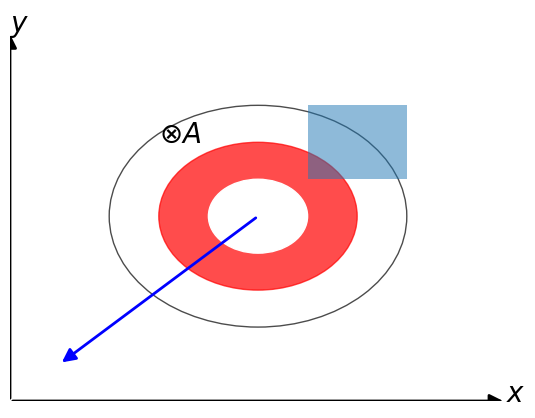

Write the Python code that produced this figure.
import matplotlib.pyplot as plt
import matplotlib.patches as mp


def misc2d(ax):
    """
    Function that uses matplotlib patches to draw common shapes
    The input is a matplotlib ax-object.

    Examples of shapes can be found here:
    http://matplotlib.org/examples/shapes_and_collections/artist_reference.html
    """
    # Simple text which can take latex-expressions and therefore be used to plot symbols.
    ax.text(0.3, 0.7, r'$\otimes A$', fontsize=20)
    # Circle shape which needs: center(x,y), radius.
    ax.add_patch(mp.Circle((0.5,0.5), radius=0.3, color='k', alpha=0.7, fill=False))
    ax.add_patch(mp.Circle((0.5,0.5), radius=0.2, color='r', alpha=0.7))
    ax.add_patch(mp.Circle((0.5,0.5), radius=0.1, color='w', alpha=None))
    # Arrow-shape. Here used to make x-y-axes. There are a lot of different settings, and they need
    # to be tweaked to fit in the frame as only half the arrows on the axes are shown.
    ax.add_patch(mp.FancyArrowPatch((0, 0), (1, 0), 
                                    color='k',
                                    lw=2, 
                                    arrowstyle='-|>',
                                    mutation_scale=20))
    ax.text(1, 0, '$x$', fontsize=20)
    ax.add_patch(mp.FancyArrowPatch((0, 0), (0, 1), 
                                    color='k',
                                    lw=2, 
                                    arrowstyle='-|>',
                                    mutation_scale=20))
    ax.text(0, 1, '$y$', fontsize=20)
    ax.add_patch(mp.FancyArrowPatch((0.5, 0.5), (0.1, 0.1), 
                                    color='b',
                                    lw=2, 
                                    arrowstyle='-|>',
                                    mutation_scale=20))
    # Simple rectangle
    ax.add_patch(mp.Rectangle((0.6, 0.6), 0.2, 0.2, alpha=0.5))

fig = plt.figure()
ax = fig.add_subplot(111)
misc2d(ax)
plt.axis('off')
plt.show()
